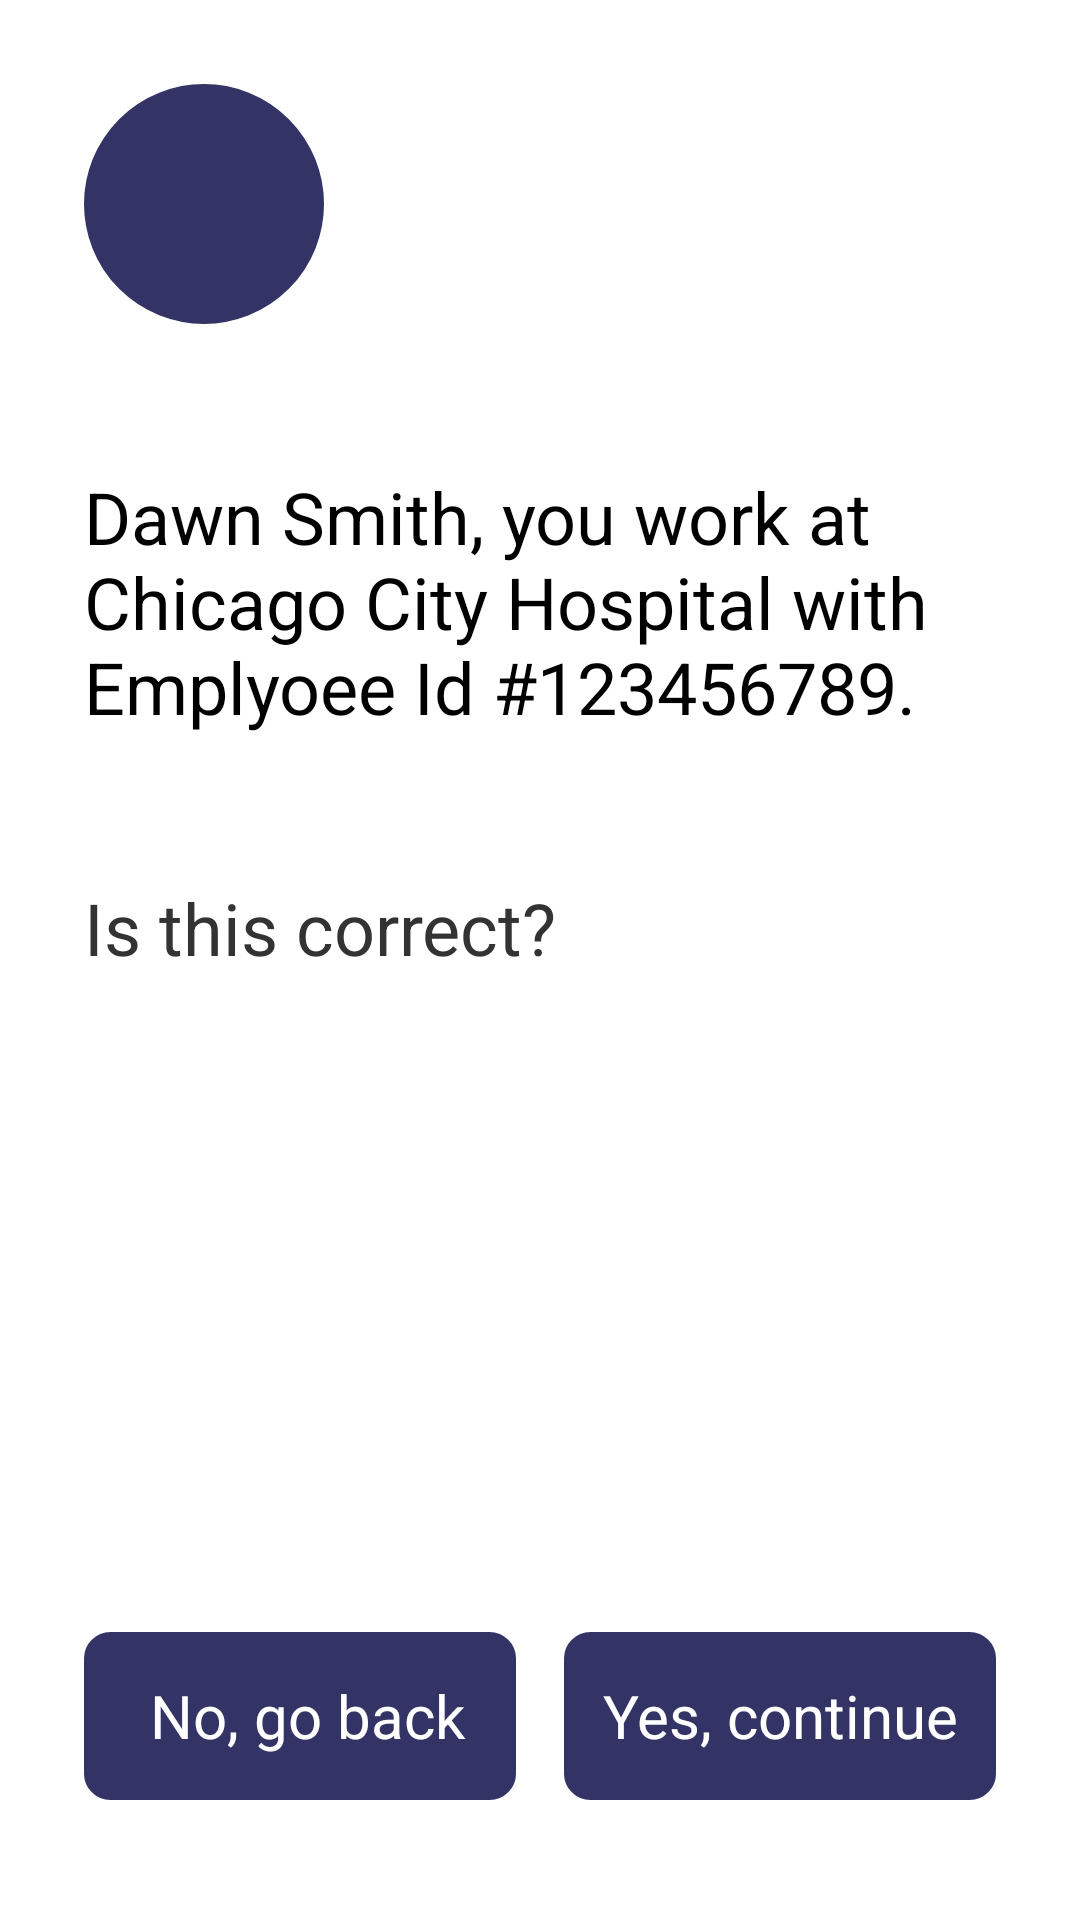

Here is an Android app screen rendered from its layout file. Give the layout XML and the strings, colors and styles it references.
<!-- AndroidManifest.xml: application theme AppTheme -->
<!-- res/layout/activity_confirmation.xml -->
<?xml version="1.0" encoding="utf-8"?>
<LinearLayout xmlns:android="http://schemas.android.com/apk/res/android"
    xmlns:app="http://schemas.android.com/apk/res-auto"
    xmlns:tools="http://schemas.android.com/tools"
    android:layout_width="match_parent"
    android:layout_height="match_parent"
    android:orientation="vertical"
    tools:context=".RegisterActivity">
    <ImageView
        android:layout_marginLeft="28dp"
        android:layout_marginTop="28dp"
        android:layout_width="80dp"
        android:layout_height="80dp"
        android:background="@drawable/vlogobg"
        android:src="@drawable/vlogo"
        />
    <LinearLayout
        android:layout_width="match_parent"
        android:layout_height="wrap_content"
        android:orientation="vertical"
        android:layout_weight="1"
        >

        <TextView
            android:layout_width="match_parent"
            android:text="@string/confirmation"
            android:textSize="24sp"
            android:layout_marginLeft="28dp"
            android:layout_marginRight="28dp"
            android:layout_marginTop="48dp"
            android:textColor="@color/black"
            android:gravity="start"
            android:layout_height="wrap_content"/>
        <TextView
            android:layout_width="match_parent"
            android:text="Is this correct?"
            android:textSize="24sp"
            android:layout_marginLeft="28dp"
            android:layout_marginRight="28dp"
            android:layout_marginTop="48dp"
            android:textColor="#333333"
            android:gravity="start"
            android:layout_height="wrap_content"/>
    </LinearLayout>

    <LinearLayout
        android:layout_width="match_parent"
        android:orientation="horizontal"
        android:layout_height="wrap_content">
    <TextView
        android:layout_weight="1"
        android:id="@+id/confirmation_screen_back"
        android:layout_width="match_parent"
        android:layout_height="56dp"
        android:layout_marginLeft="28dp"
        android:layout_marginTop="40dp"
        android:layout_marginRight="8dp"
        android:background="@drawable/logintextview"
        android:gravity="center"
        android:layout_marginBottom="40dp"
        android:text=" No, go back"
        android:textAlignment="center"
        android:textColor="#ffffff"
        android:textSize="20sp"/>

        <TextView
            android:layout_weight="1"
            android:id="@+id/confirmation_screen_continue"
            android:layout_width="match_parent"
            android:layout_height="56dp"
            android:layout_marginLeft="8dp"
            android:layout_marginTop="40dp"
            android:layout_marginRight="28dp"
            android:background="@drawable/logintextview"
            android:gravity="center"
            android:layout_marginBottom="40dp"
            android:text="Yes, continue"
            android:textAlignment="center"
            android:textColor="#ffffff"
            android:textSize="20sp"/>


    </LinearLayout>
</LinearLayout>
<!-- resources referenced by this layout -->
<resources>
  <color name="black">#000</color>
  <!-- drawable logintextview (drawable) -->
  <shape xmlns:android="http://schemas.android.com/apk/res/android"
      android:shape="rectangle">
      <solid android:color="#333366" />
      <stroke android:width="1.5dp"
          android:color="#333366" />
      <corners
          android:radius="8dp"/>
  </shape>
  <!-- drawable vlogobg (drawable) -->
  <shape xmlns:android="http://schemas.android.com/apk/res/android"
      android:shape="rectangle">
      <solid android:color="#333366" />
      <stroke android:width="1.5dp"
          android:color="#333366" />
      <corners
          android:radius="50dp"/>
  </shape>
  <string name="confirmation">Dawn Smith, you work at Chicago City Hospital with Emplyoee Id #123456789. </string>
  <style name="AppTheme" parent="Theme.MaterialComponents.Light.NoActionBar">
          
          <item name="windowActionBar">false</item>
          <item name="windowNoTitle">true</item>
          <item name="android:windowFullscreen">true</item>
  
          <item name="colorPrimary">@color/colorPrimary</item>
          <item name="colorPrimaryDark">@color/colorPrimaryDark</item>
          <item name="colorAccent">@color/colorAccent</item>
      </style>
  <color name="colorPrimary">#6200EE</color>
  <color name="colorPrimaryDark">#3700B3</color>
  <color name="colorAccent">#333366</color>
</resources>
